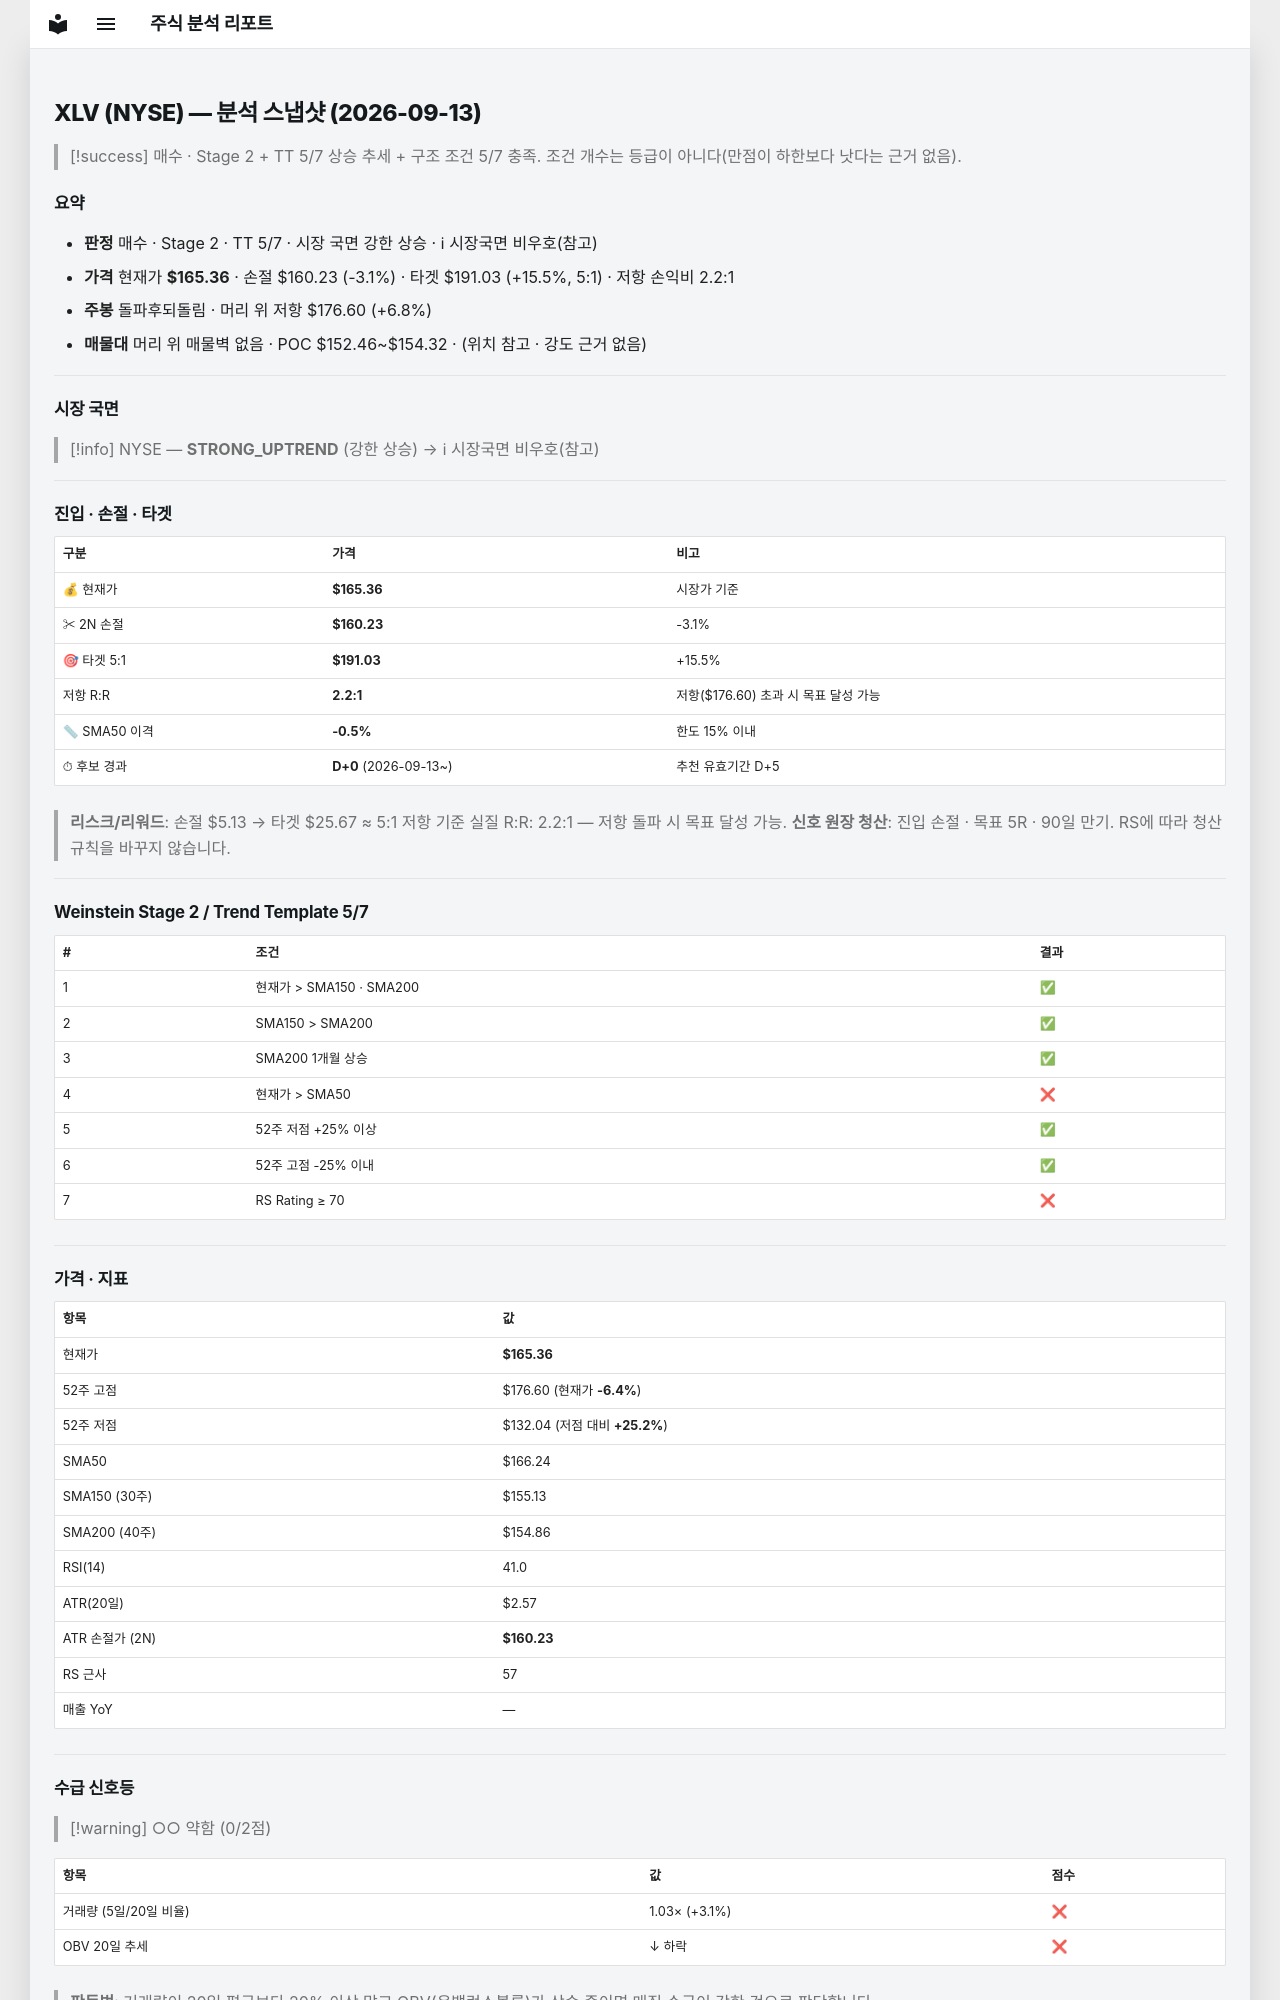

repository: soloandco/stock-reports · page: snapshots/XLV-2026-09-13/index.html · generator: mkdocs

---
type: analysis-snapshot
title: XLV 분석 스냅샷
ticker: XLV
market: NYSE
created: 2026-09-13
updated: 2026-09-13
bar-date: 2026-09-11
verdict: 매수관찰
real-rr: 2.19
sma50-gap-pct: -0.5
candidate-days: 0
candidate-since: 2026-09-13
weekly-position: 돌파후되돌림
weekly-overhead-price: 176.60
weekly-overhead-pct: 6.8
stage: 2
trend-template-score: 5
tt-max: 7
price: 165.36000061035156
stop-price: 160.2250376807881
market-regime: STRONG_UPTREND
supply-demand-score: 0/2
supply-demand-label: 약함
status: tracking
tags:
  - stock-agent
  - watchlist
  - XLV
  - analysis
related:
  - "[[analysis-template]]"
---

# XLV (NYSE) — 분석 스냅샷 (2026-09-13)

> [!success] 매수 · Stage 2 + TT 5/7
> 상승 추세 + 구조 조건 5/7 충족. 조건 개수는 등급이 아니다(만점이 하한보다 낫다는 근거 없음).

## 요약

- **판정** 매수 · Stage 2 · TT 5/7 · 시장 국면 강한 상승 · ℹ 시장국면 비우호(참고)
- **가격** 현재가 **$165.36** · 손절 $160.23 (-3.1%) · 타겟 $191.03 (+15.5%, 5:1) · 저항 손익비 2.2:1
- **주봉** 돌파후되돌림 · 머리 위 저항 $176.60 (+6.8%)
- **매물대** 머리 위 매물벽 없음 · POC $152.46~$154.32 · (위치 참고 · 강도 근거 없음)

---

## 시장 국면

> [!info] NYSE — **STRONG_UPTREND** (강한 상승) → ℹ 시장국면 비우호(참고)

---

## 진입 · 손절 · 타겟

| 구분 | 가격 | 비고 |
|------|------|------|
| 💰 현재가 | **$165.36** | 시장가 기준 |
| ✂ 2N 손절 | **$160.23** | -3.1% |
| 🎯 타겟 5:1 | **$191.03** | +15.5% |
| 저항 R:R | **2.2:1** | 저항($176.60) 초과 시 목표 달성 가능 |
| 📏 SMA50 이격 | **-0.5%** | 한도 15% 이내 |
| ⏱ 후보 경과 | **D+0** (2026-09-13~) | 추천 유효기간 D+5 |

> **리스크/리워드**: 손절 $5.13 → 타겟 $25.67 ≈ 5:1
> 저항 기준 실질 R:R: 2.2:1 — 저항 돌파 시 목표 달성 가능.
> **신호 원장 청산**: 진입 손절 · 목표 5R · 90일 만기. RS에 따라 청산 규칙을 바꾸지 않습니다.

---

## Weinstein Stage 2 / Trend Template 5/7

| # | 조건 | 결과 |
|---|------|------|
| 1 | 현재가 > SMA150 · SMA200 | ✅ |
| 2 | SMA150 > SMA200 | ✅ |
| 3 | SMA200 1개월 상승 | ✅ |
| 4 | 현재가 > SMA50 | ❌ |
| 5 | 52주 저점 +25% 이상 | ✅ |
| 6 | 52주 고점 -25% 이내 | ✅ |
| 7 | RS Rating ≥ 70 | ❌ |

---

## 가격 · 지표

| 항목 | 값 |
|------|---|
| 현재가 | **$165.36** |
| 52주 고점 | $176.60 (현재가 **-6.4%**) |
| 52주 저점 | $132.04 (저점 대비 **+25.2%**) |
| SMA50 | $166.24 |
| SMA150 (30주) | $155.13 |
| SMA200 (40주) | $154.86 |
| RSI(14) | 41.0 |
| ATR(20일) | $2.57 |
| ATR 손절가 (2N) | **$160.23** |
| RS 근사 | 57 |
| 매출 YoY | — |

---
## 수급 신호등

> [!warning] ○○ 약함 (0/2점)

| 항목 | 값 | 점수 |
|------|------|------|
| 거래량 (5일/20일 비율) | 1.03× (+3.1%) | ❌ |
| OBV 20일 추세 | ↓ 하락 | ❌ |

> **판독법**: 거래량이 20일 평균보다 20% 이상 많고 OBV(온밸런스볼륨)가 상승 중이면 매집 수급이 강한 것으로 판단합니다.

---
